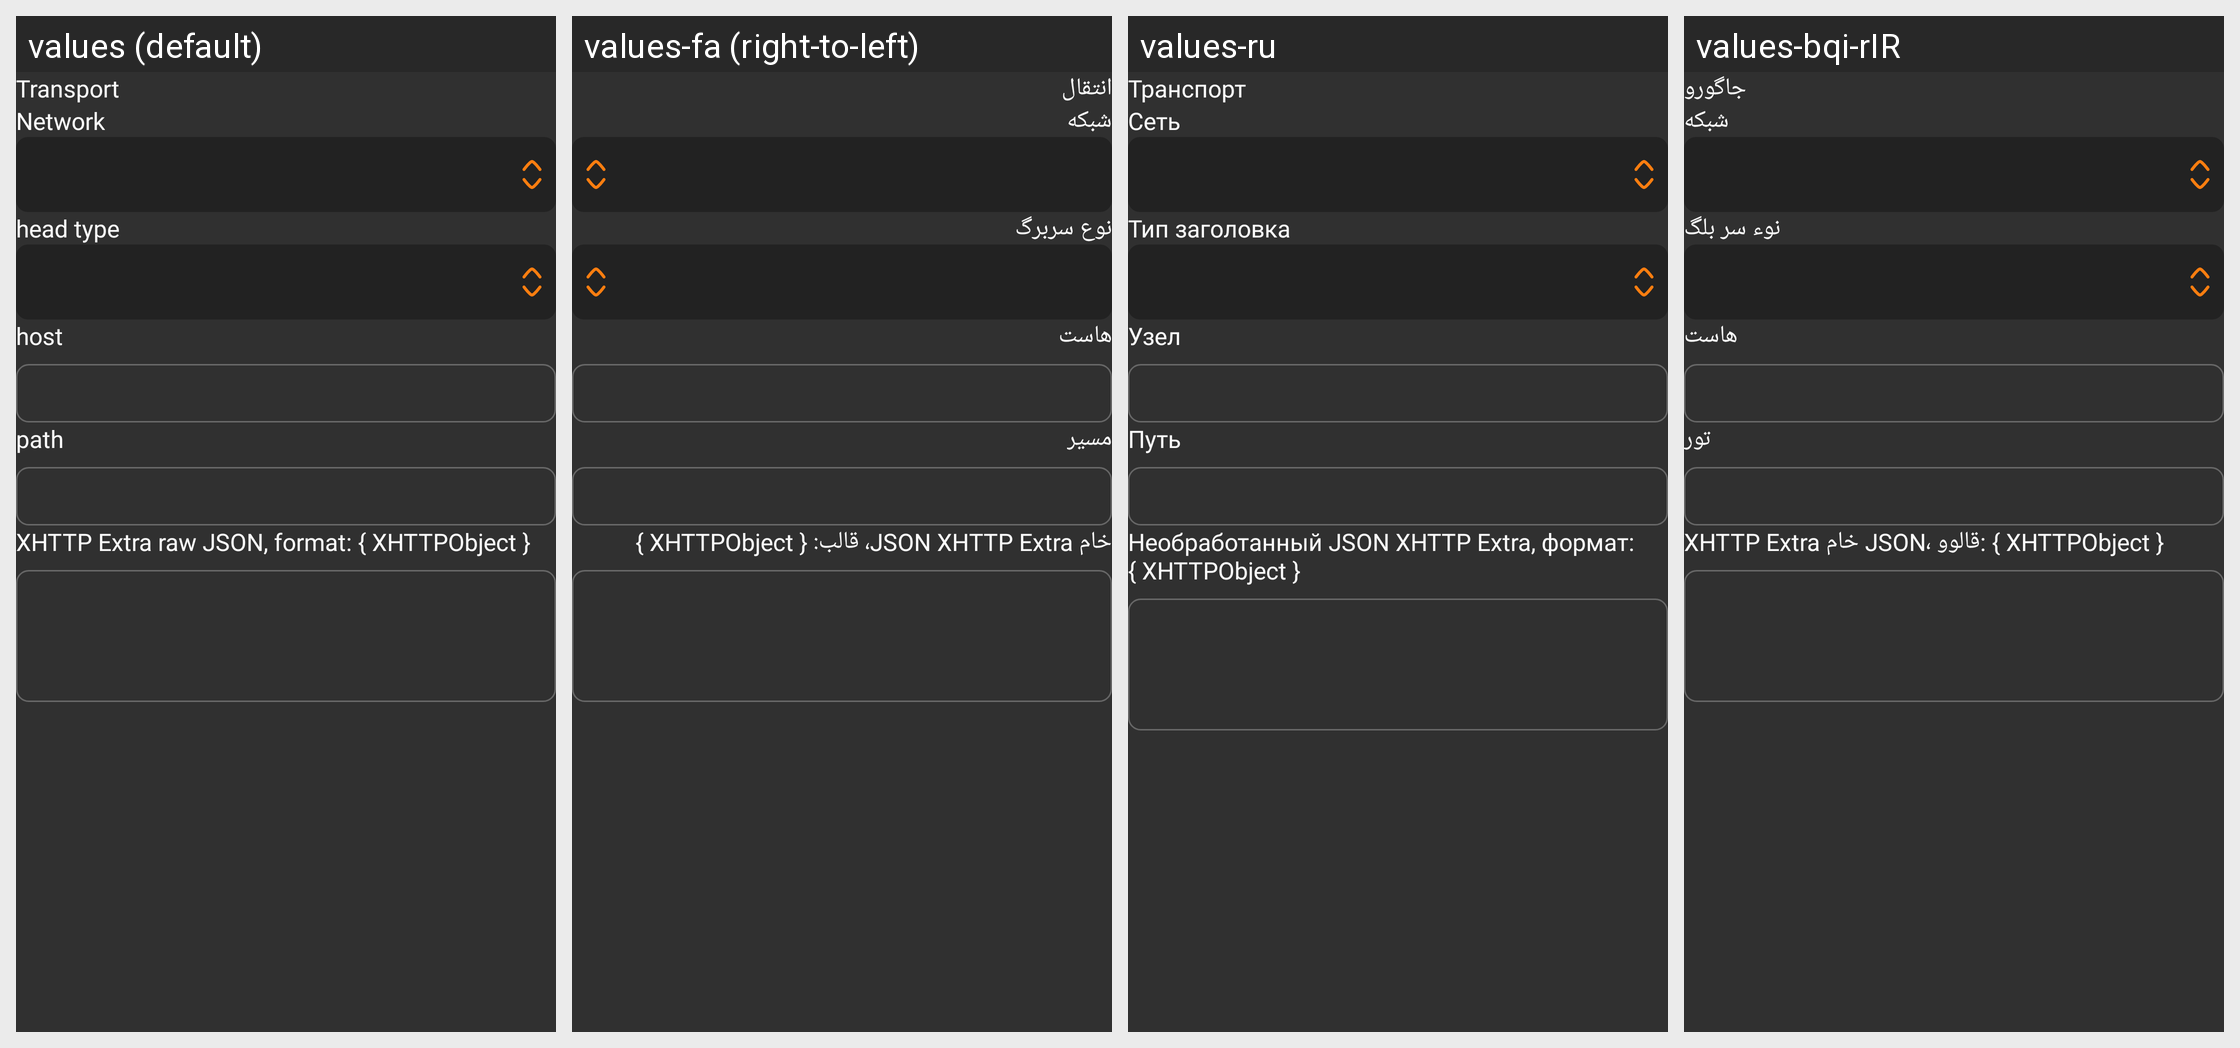

The Android screen above is rendered under several locales of the same app. Produce the string resources it draws, with the default and per-locale values.
Android screen res/layout/layout_transport.xml rendered under 4 locales, left to right: values (default), values-fa (right-to-left), values-ru, values-bqi-rIR. Device: Nexus 5 (rendered at 1080×1920; each locale shown at half size, 540×960, under a caption strip naming it); theme AppThemeDayNight.
Other locales in the repository, not shown: values-ar, values-bn, values-vi.
Strings drawn on this screen, with the default value and each locale's value (text and hints the layout hard-codes, and strings that could not be matched under every locale, appear in the picture but are not listed):

server_lab_more_function
  values: Transport
  values-fa: انتقال
  values-ru: Транспорт
  values-bqi-rIR: جاگورو

server_lab_network
  values: Network
  values-fa: شبکه
  values-ru: Сеть
  values-bqi-rIR: شبکه

server_lab_head_type
  values: head type
  values-fa: نوع سربرگ
  values-ru: Тип заголовка
  values-bqi-rIR: نوء سر بلگ

server_lab_request_host
  values: host
  values-fa: هاست
  values-ru: Узел
  values-bqi-rIR: هاست

server_lab_path
  values: path
  values-fa: مسیر
  values-ru: Путь
  values-bqi-rIR: تور

server_lab_xhttp_extra
  values: XHTTP Extra raw JSON, format: { XHTTPObject }
  values-fa: خام JSON XHTTP Extra، قالب: { XHTTPObject }
  values-ru: Необработанный JSON XHTTP Extra, формат: { XHTTPObject }
  values-bqi-rIR: XHTTP Extra خام JSON، قالوو: { XHTTPObject }
